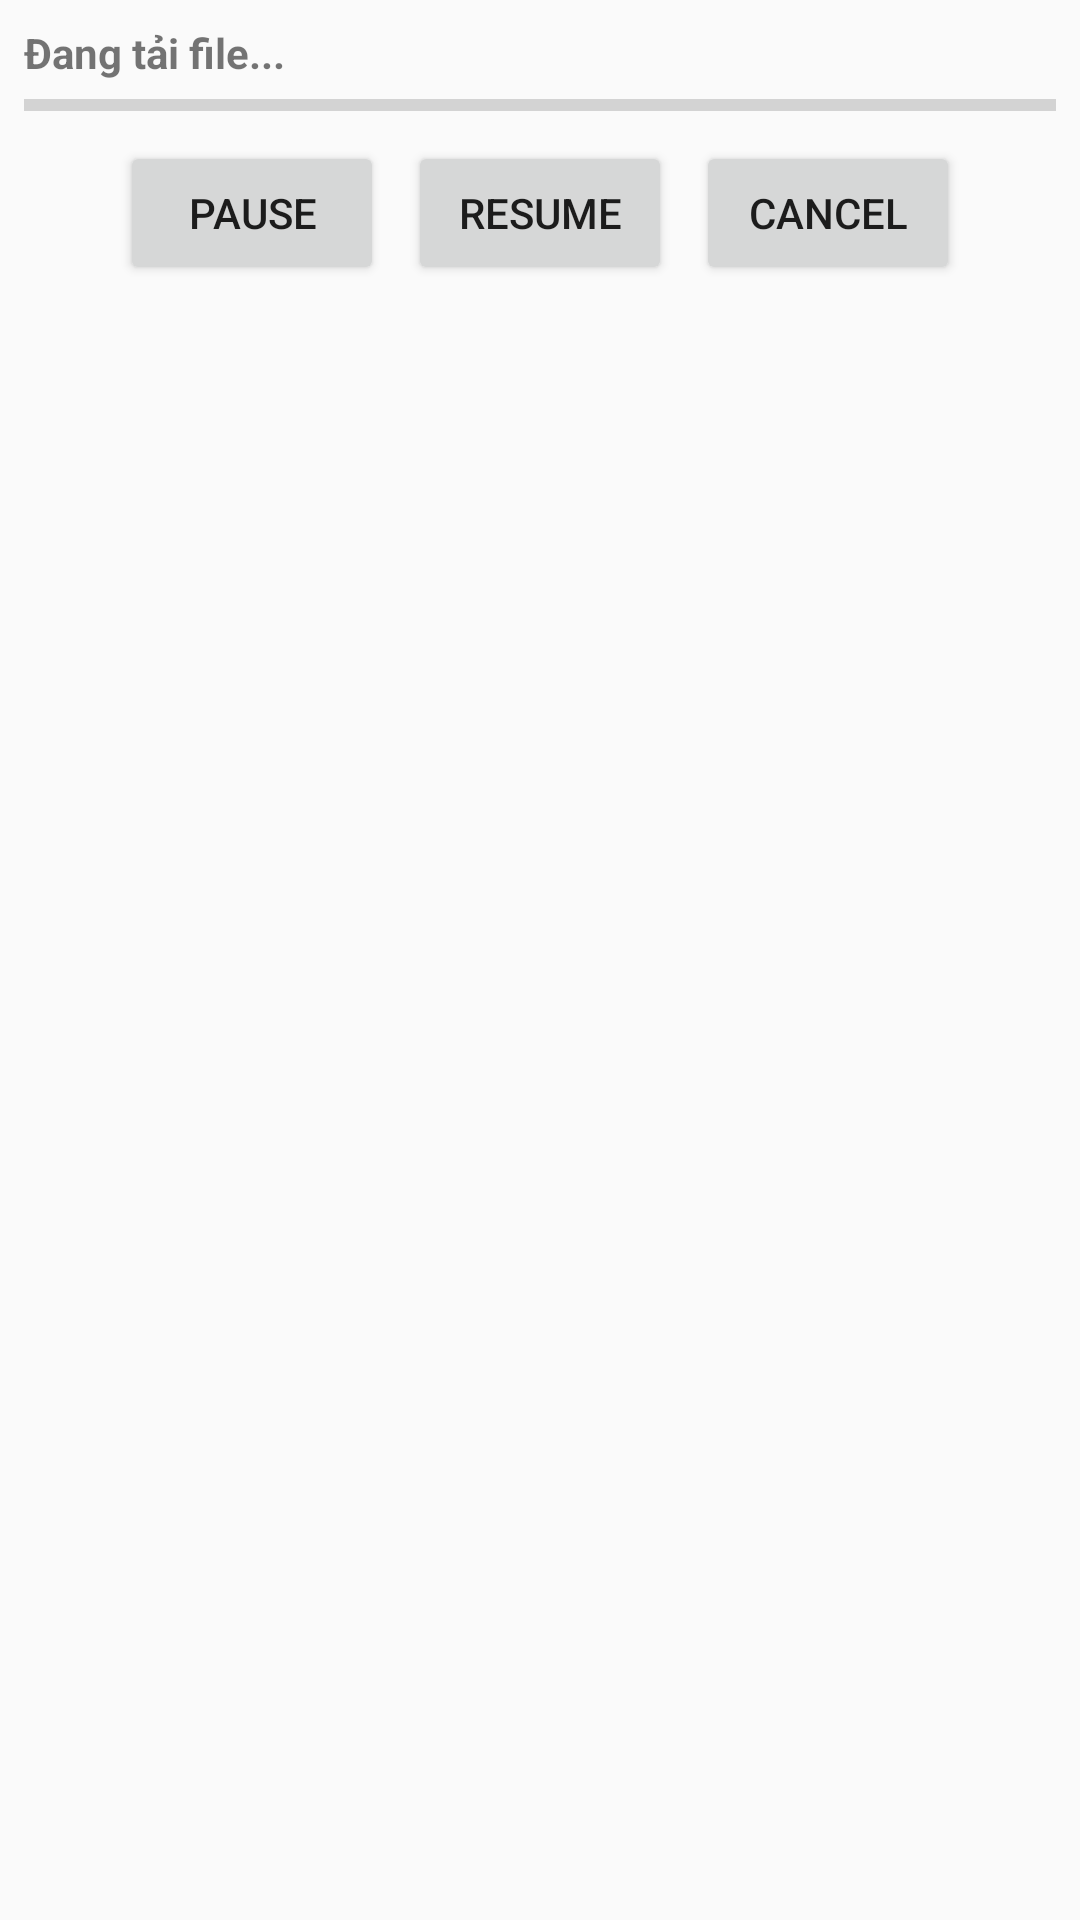

Write the Android layout XML for this screen, with the resource values it uses.
<!-- AndroidManifest.xml: application theme Theme.AppCompat.Light.NoActionBar -->
<!-- res/layout/notification_layout.xml -->
<LinearLayout xmlns:android="http://schemas.android.com/apk/res/android"
    android:orientation="vertical"
    android:padding="8dp"
    android:layout_width="match_parent"
    android:layout_height="wrap_content">

    <TextView
        android:id="@+id/tvTitle"
        android:text="Đang tải file..."
        android:textStyle="bold"
        android:layout_width="match_parent"
        android:layout_height="wrap_content"/>

    <ProgressBar
        android:id="@+id/progressBar"
        style="?android:attr/progressBarStyleHorizontal"
        android:max="100"
        android:layout_width="match_parent"
        android:layout_height="wrap_content"/>

    <LinearLayout
        android:orientation="horizontal"
        android:gravity="center"
        android:layout_width="match_parent"
        android:layout_height="wrap_content">

        <Button
            android:id="@+id/btnPause"
            android:text="Pause"
            android:layout_width="wrap_content"
            android:layout_height="wrap_content"
            android:layout_margin="4dp"/>

        <Button
            android:id="@+id/btnResume"
            android:text="Resume"
            android:layout_width="wrap_content"
            android:layout_height="wrap_content"
            android:layout_margin="4dp"/>

        <Button
            android:id="@+id/btnCancel"
            android:text="Cancel"
            android:layout_width="wrap_content"
            android:layout_height="wrap_content"
            android:layout_margin="4dp"/>
    </LinearLayout>
</LinearLayout>
<!-- resources referenced by this layout -->
<resources>

</resources>
